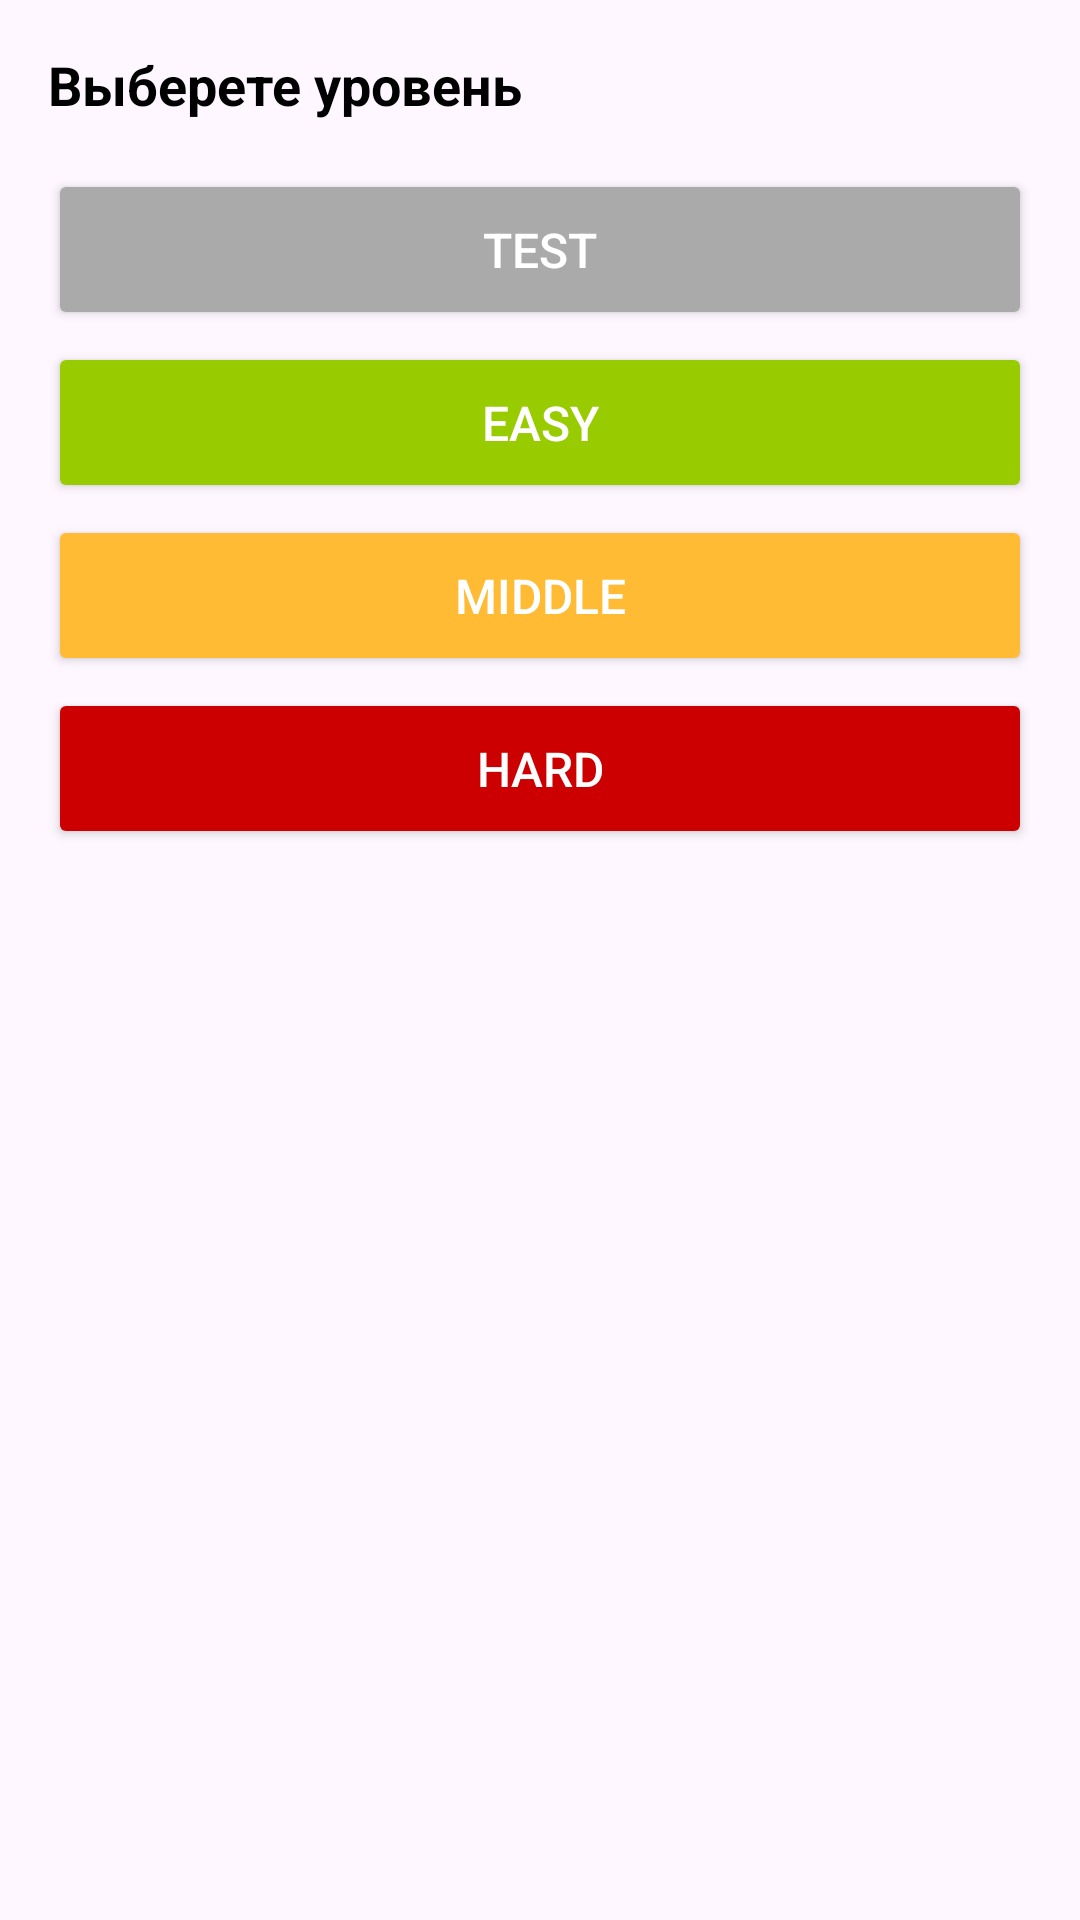

Here is an Android app screen rendered from its layout file. Give the layout XML and the strings, colors and styles it references.
<!-- AndroidManifest.xml: application theme Theme.CompositionNumber -->
<!-- res/layout/fragment_choose_level.xml -->
<?xml version="1.0" encoding="utf-8"?>
<LinearLayout xmlns:android="http://schemas.android.com/apk/res/android"
    android:layout_width="match_parent"
    android:layout_height="match_parent"
    android:orientation="vertical">

    <TextView
        android:layout_width="match_parent"
        android:layout_height="wrap_content"
        android:layout_marginHorizontal="16dp"
        android:layout_marginTop="16dp"
        android:text="@string/choose_level"
        android:textColor="@color/black"
        android:textSize="18sp"
        android:textStyle="bold" />

    <androidx.appcompat.widget.AppCompatButton
        android:id="@+id/testButton"
        style="@style/choose_level_button"
        android:layout_width="match_parent"
        android:layout_height="wrap_content"
        android:layout_marginHorizontal="16dp"
        android:layout_marginTop="16dp"
        android:backgroundTint="@android:color/darker_gray"
        android:text="@string/test" />

    <androidx.appcompat.widget.AppCompatButton
        android:id="@+id/easyButton"
        style="@style/choose_level_button"
        android:layout_width="match_parent"
        android:layout_height="wrap_content"
        android:layout_marginHorizontal="16dp"
        android:layout_marginTop="4dp"
        android:backgroundTint="@android:color/holo_green_light"
        android:text="@string/easy" />

    <androidx.appcompat.widget.AppCompatButton
        android:id="@+id/middleButton"
        style="@style/choose_level_button"
        android:layout_width="match_parent"
        android:layout_height="wrap_content"
        android:layout_marginHorizontal="16dp"
        android:layout_marginTop="4dp"
        android:backgroundTint="@android:color/holo_orange_light"
        android:text="@string/middle" />

    <androidx.appcompat.widget.AppCompatButton
        android:id="@+id/hardButton"
        style="@style/choose_level_button"
        android:layout_width="match_parent"
        android:layout_height="wrap_content"
        android:layout_marginHorizontal="16dp"
        android:layout_marginTop="4dp"
        android:backgroundTint="@android:color/holo_red_dark"
        android:text="@string/hard" />

</LinearLayout>
<!-- resources referenced by this layout -->
<resources>
  <string name="choose_level">Выберете уровень</string>
  <string name="easy">EASY</string>
  <string name="hard">hard</string>
  <string name="middle">middle</string>
  <string name="test">TEST</string>
  <style name="choose_level_button">
          <item name="android:textColor">@color/white</item>
          <item name="android:padding">16dp</item>
          <item name="android:textSize">16sp</item>
      </style>
  <style name="Theme.CompositionNumber" parent="Base.Theme.CompositionNumber" />
  <style name="Base.Theme.CompositionNumber" parent="Theme.Material3.DayNight.NoActionBar">
          
          <item name="colorPrimary">@android:color/holo_green_dark</item>
      </style>
  <!-- not gathered from this repository: default colours our renderer supplied (Android Studio template values) -->
  <color name="black">#FF000000</color>
  <color name="white">#FFFFFFFF</color>
</resources>
